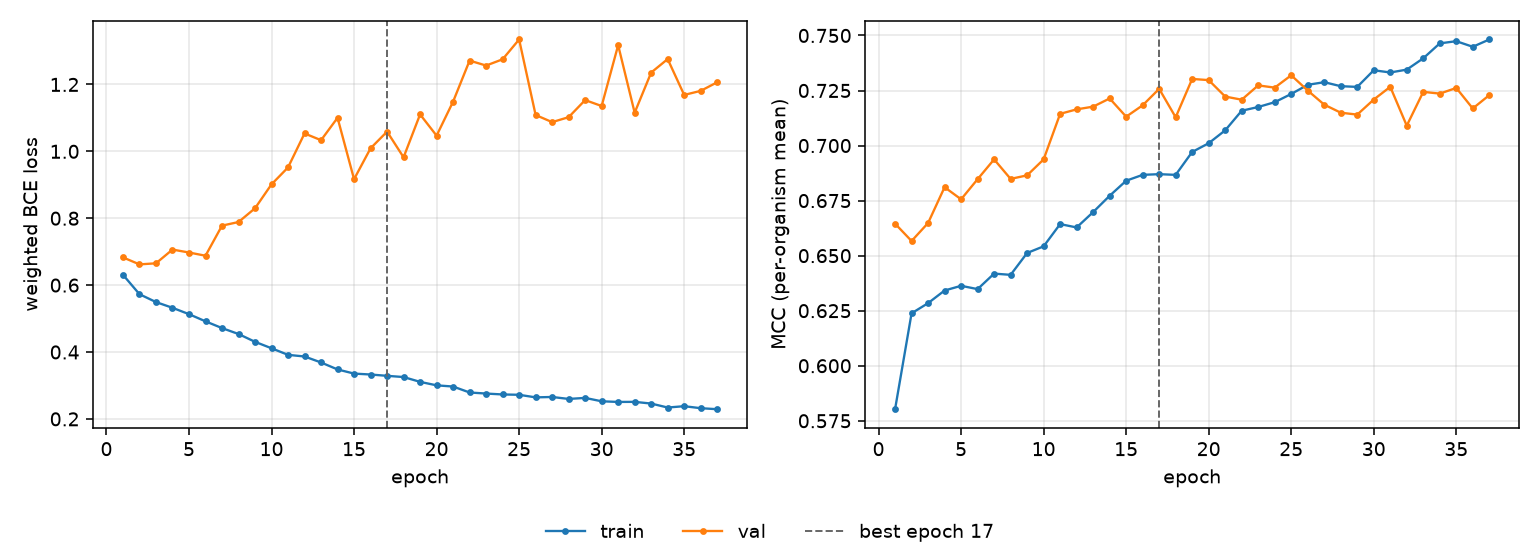

The data file committed next to this chart (first rows):
epoch, tr_loss, vl_loss, tr_mcc, vl_mcc, is_best
1, 0.6309, 0.6829, 0.5802, 0.6645, False
2, 0.5728, 0.662, 0.6238, 0.6566, False
3, 0.5493, 0.6652, 0.6284, 0.6648, False
4, 0.5321, 0.7063, 0.6342, 0.6811, False
5, 0.5131, 0.6975, 0.6363, 0.6756, False
6, 0.4917, 0.6879, 0.6348, 0.6847, False
7, 0.4715, 0.7778, 0.6418, 0.6937, False
8, 0.4538, 0.7886, 0.6413, 0.6849, False
9, 0.4305, 0.8298, 0.6512, 0.6865, False
10, 0.4111, 0.9014, 0.6542, 0.6937, False
11, 0.3915, 0.9519, 0.6643, 0.7144, False
12, 0.3866, 1.054, 0.6628, 0.7164, False
13, 0.3687, 1.033, 0.6698, 0.7177, False
14, 0.3478, 1.1, 0.6772, 0.7214, False
15, 0.3354, 0.9167, 0.684, 0.7131, False
16, 0.3327, 1.009, 0.6867, 0.7183, False
17, 0.3287, 1.059, 0.687, 0.7258, True
18, 0.3251, 0.9822, 0.6867, 0.7128, False
19, 0.3107, 1.11, 0.6971, 0.7303, False
20, 0.3003, 1.047, 0.7011, 0.7297, False
21, 0.2967, 1.149, 0.7069, 0.7223, False
22, 0.2789, 1.271, 0.7158, 0.7208, False
23, 0.2757, 1.257, 0.7175, 0.7273, False
24, 0.273, 1.275, 0.7197, 0.7263, False
25, 0.2721, 1.334, 0.7234, 0.7319, False
26, 0.2643, 1.109, 0.7276, 0.725, False
27, 0.2655, 1.087, 0.7288, 0.7186, False
28, 0.2597, 1.102, 0.727, 0.7149, False
29, 0.2627, 1.153, 0.7266, 0.714, False
30, 0.2526, 1.135, 0.7342, 0.7209, False
31, 0.2507, 1.317, 0.7332, 0.7267, False
32, 0.2509, 1.116, 0.7345, 0.709, False
33, 0.2458, 1.236, 0.7396, 0.7244, False
34, 0.234, 1.276, 0.7464, 0.7236, False
35, 0.2379, 1.169, 0.7474, 0.7262, False
36, 0.232, 1.181, 0.7449, 0.7168, False
37, 0.2289, 1.207, 0.7482, 0.7229, False
